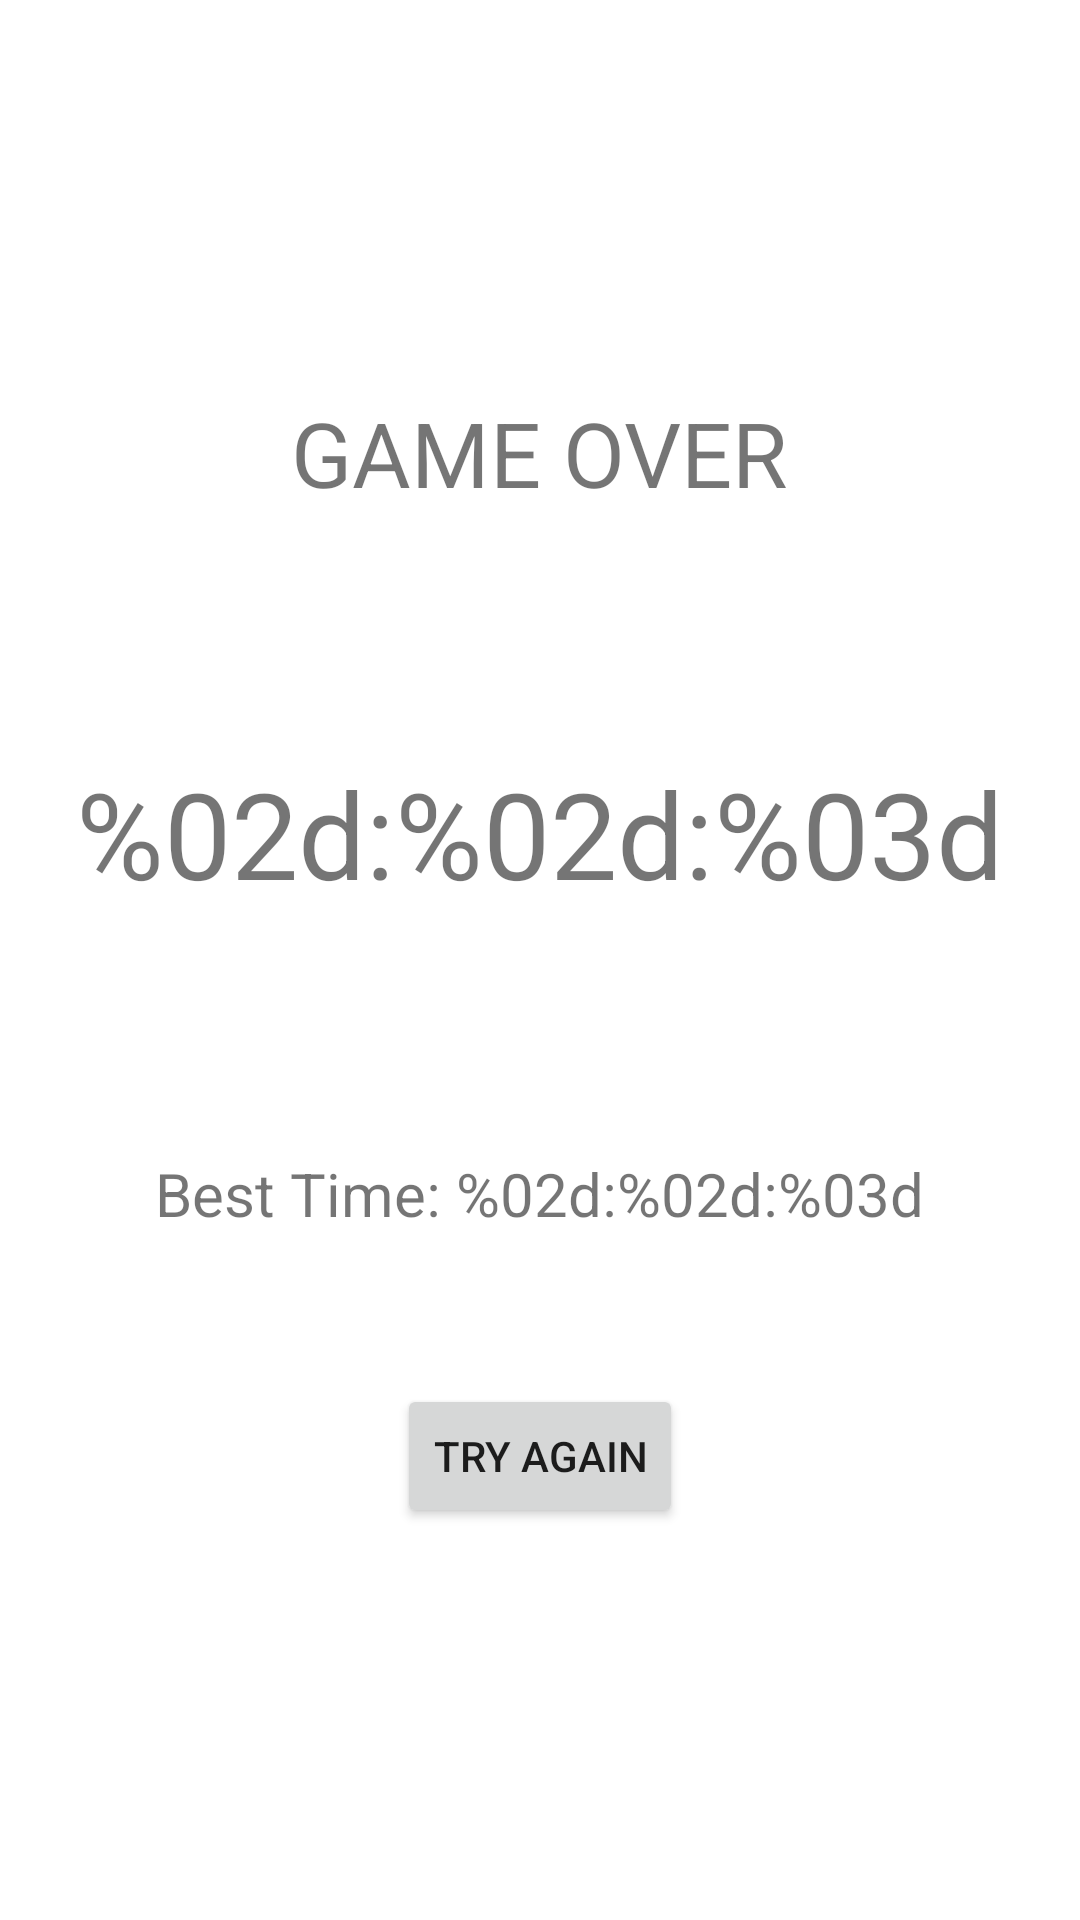

Android layout source for this screen:
<!-- AndroidManifest.xml: application theme Theme.BallSensorsGame -->
<!-- res/layout/activity_result.xml -->
<?xml version="1.0" encoding="utf-8"?>
<LinearLayout xmlns:android="http://schemas.android.com/apk/res/android"
    xmlns:tools="http://schemas.android.com/tools"
    android:layout_width="match_parent"
    android:layout_height="match_parent"
    tools:context=".ResultActivity"
    android:orientation="vertical"
    android:gravity="center">

    <TextView
        android:layout_width="wrap_content"
        android:layout_height="wrap_content"
        android:text="@string/result_title"
        android:textSize="30sp"/>

    <TextView
        android:id="@+id/scoreLabel"
        android:layout_width="wrap_content"
        android:layout_height="wrap_content"
        android:text="@string/result_time"
        android:textSize="40sp"
        android:layout_marginTop="80dp"/>

    <TextView
        android:id="@+id/highScoreLabel"
        android:layout_width="wrap_content"
        android:layout_height="wrap_content"
        android:text="@string/best_time"
        android:textSize="20sp"
        android:layout_marginTop="80dp"/>

    <Button
        android:layout_width="wrap_content"
        android:layout_height="wrap_content"
        android:text="@string/btn_try_again"
        android:layout_marginTop="50dp"
        android:onClick="tryAgain"/>
</LinearLayout>
<!-- resources referenced by this layout -->
<resources>
  <string name="best_time">Best Time: %02d:%02d:%03d</string>
  <string name="btn_try_again">TRY AGAIN</string>
  <string name="result_time">%02d:%02d:%03d</string>
  <string name="result_title">GAME OVER</string>
  <style name="Theme.BallSensorsGame" parent="Theme.MaterialComponents.DayNight.DarkActionBar">
          
          <item name="colorPrimary">@color/purple_500</item>
          <item name="colorPrimaryVariant">@color/purple_700</item>
          <item name="colorOnPrimary">@color/white</item>
          
          <item name="colorSecondary">@color/teal_200</item>
          <item name="colorSecondaryVariant">@color/teal_700</item>
          <item name="colorOnSecondary">@color/black</item>
          
          <item name="android:statusBarColor" tools:targetApi="l">?attr/colorPrimaryVariant</item>
          
      </style>
  <!-- not gathered from this repository: default colours our renderer supplied (Android Studio template values) -->
  <color name="purple_500">#FF6200EE</color>
  <color name="purple_700">#FF3700B3</color>
  <color name="teal_200">#FF03DAC5</color>
  <color name="teal_700">#FF018786</color>
  <color name="black">#FF000000</color>
  <color name="white">#FFFFFFFF</color>
</resources>
